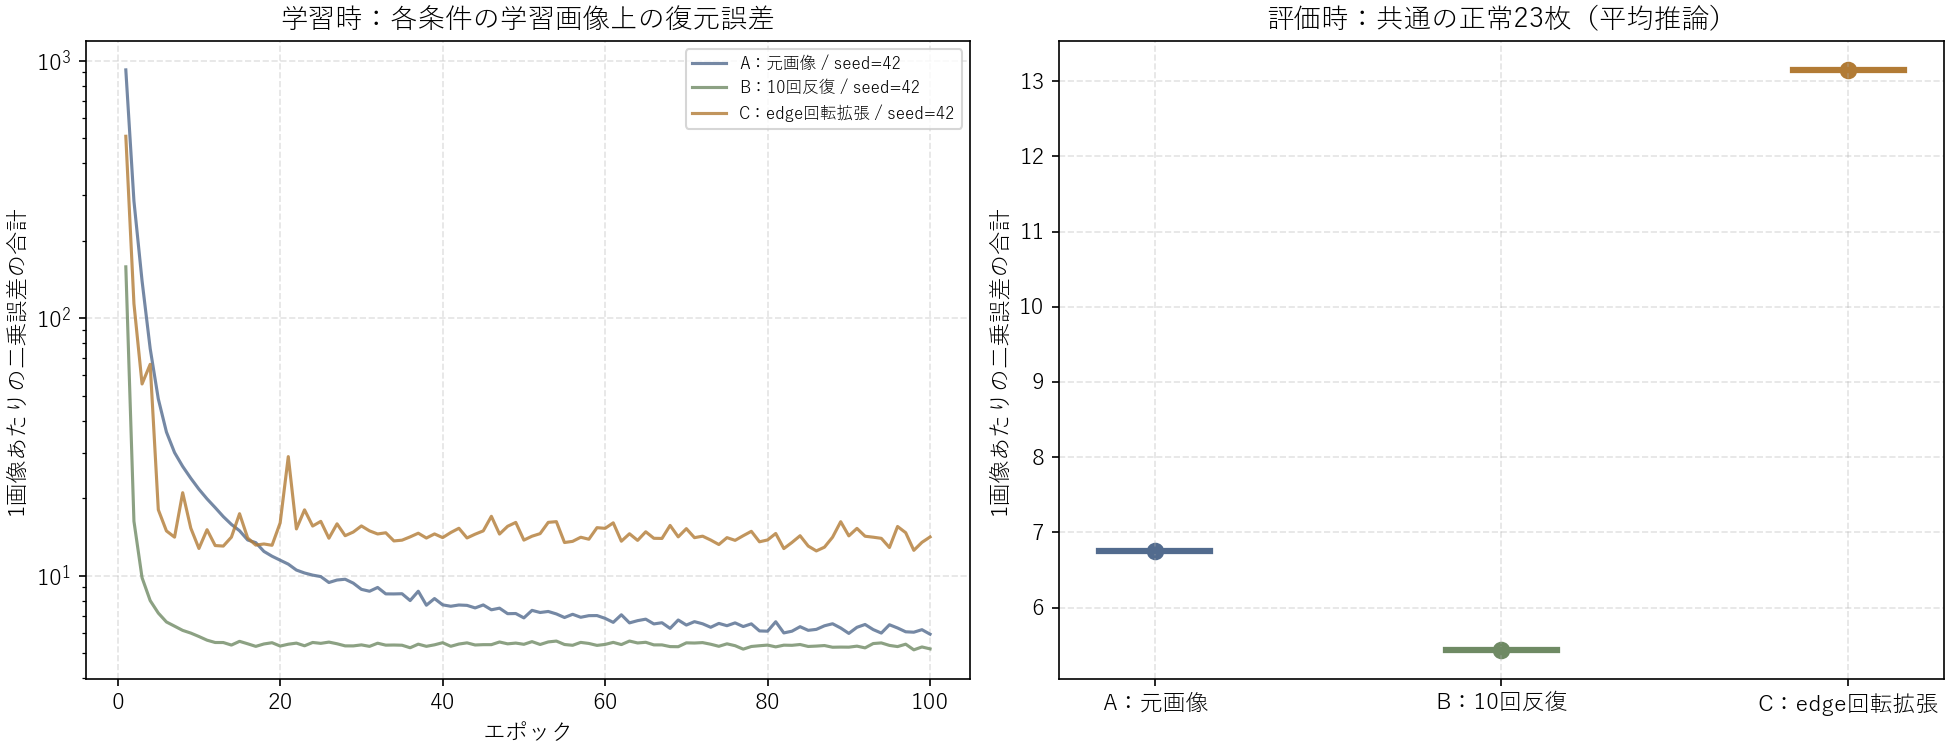

Values plotted in this chart, from the file beside it:
condition, seed, epochs, images_per_epoch, updates, initial_state_sha256, sample_order_sha256, final_train_sse_per_image, normal_test_sse_per_image, normal_test_mse_per_pixel, normal_test_inference, seconds
A_original, 42, 100, 219, 700, 10407594976ad8f7d86db895415bb5ffd1b7d480…, 93ab1041b174ebdc93c989451b72c773a9830043…, 5.923, 6.749, 0.0004119, posterior mean, no sampling, 261
B_repeat10, 42, 100, 2190, 6900, 10407594976ad8f7d86db895415bb5ffd1b7d480…, befeb0bda8ac38374d15e51284e2de87af813f92…, 5.195, 5.438, 0.0003319, posterior mean, no sampling, 2565
C_rotate10, 42, 100, 2190, 6900, 10407594976ad8f7d86db895415bb5ffd1b7d480…, befeb0bda8ac38374d15e51284e2de87af813f92…, 14.13, 13.15, 0.0008027, posterior mean, no sampling, 2411
